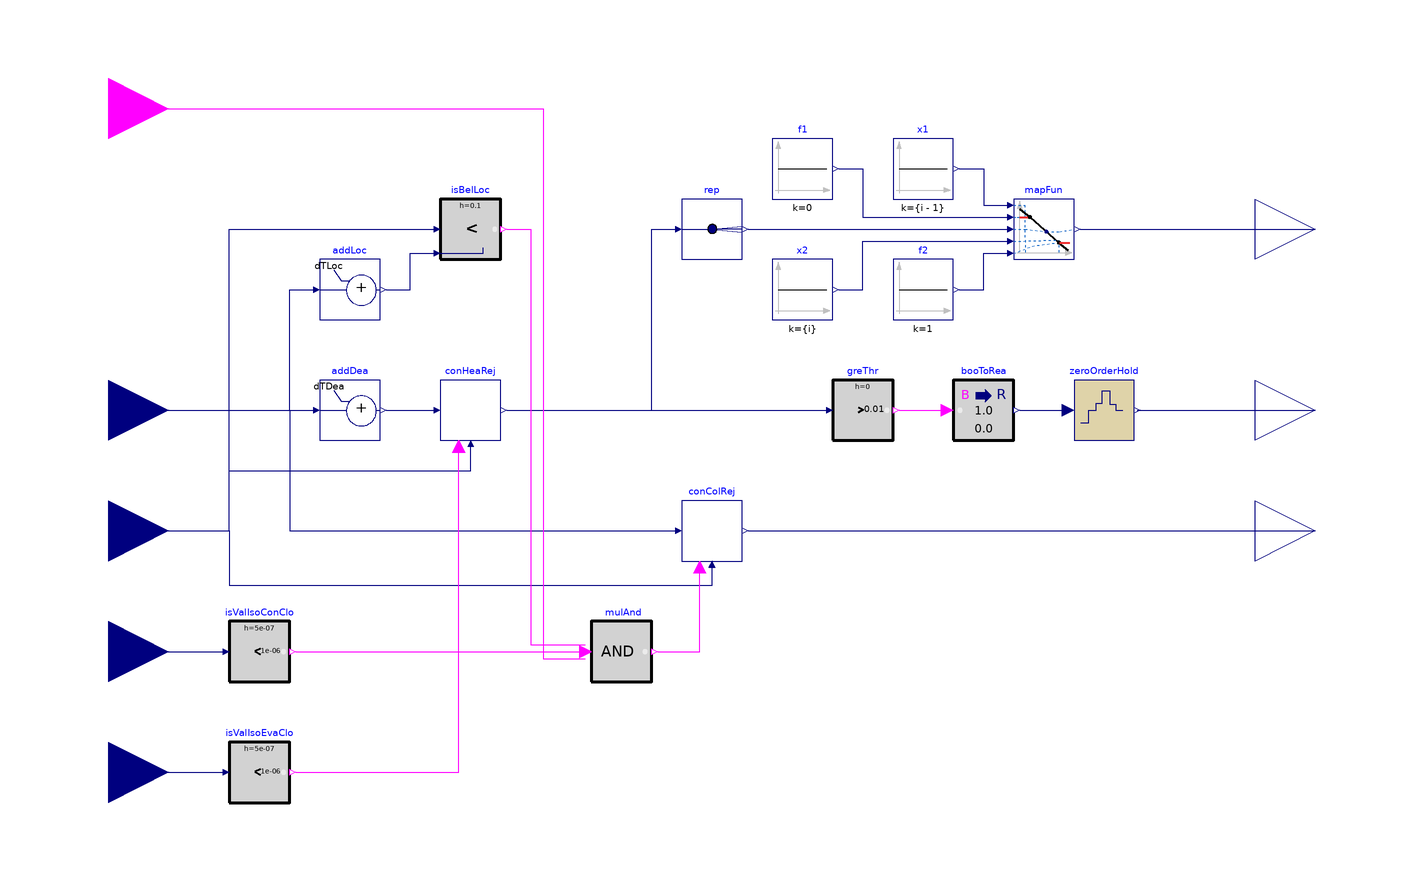

This picture is the connection diagram that the Modelica source below describes through its graphical annotations.

block SideHot "Control block for hot side"
  extends Modelica.Blocks.Icons.Block;
  parameter Integer nSouAmb=1
    "Number of ambient sources to control"
    annotation (Evaluate=true);
  parameter Modelica.Units.SI.TemperatureDifference dTDea(min=0) = 1
    "Temperature difference band between set point tracking and heat rejection (absolute value)";
  parameter Modelica.Units.SI.TemperatureDifference dTLoc(min=0) = dTDea + 2
    "Temperature difference between set point tracking and cold rejection lockout (absolute value)";
  parameter Buildings.Controls.OBC.CDL.Types.SimpleController controllerType=Buildings.Controls.OBC.CDL.Types.SimpleController.PI
    "Type of controller"
    annotation (choices(choice=Buildings.Controls.OBC.CDL.Types.SimpleController.P,
    choice=Buildings.Controls.OBC.CDL.Types.SimpleController.PI));
  parameter Real k(
    min=0)=0.1
    "Gain of controller";
  parameter Modelica.Units.SI.Time Ti(min=Buildings.Controls.OBC.CDL.Constants.small)=
       120 "Time constant of integrator block" annotation (Dialog(enable=
          controllerType == Buildings.Controls.OBC.CDL.Types.SimpleController.PI
           or controllerType == Buildings.Controls.OBC.CDL.Types.SimpleController.PID));
  Buildings.DHC.ETS.Combined.Controls.PIDWithEnable conColRej(
    final k=k,
    final Ti=Ti,
    final controllerType=Buildings.Controls.OBC.CDL.Types.SimpleController.PI,
    final yMin=0,
    final yMax=nSouAmb + 1,
    final reverseActing=true) "Controller for cold rejection"
    annotation (Placement(transformation(extent={{-10,-50},{10,-30}})));
  Buildings.Controls.OBC.CDL.Interfaces.RealOutput yCol(
    final unit="1")
    "Control signal for cold side"
    annotation (Placement(transformation(extent={{180,-60},{220,-20}}),
    iconTransformation(extent={{100,-60},{140,-20}})));
  Buildings.Controls.OBC.CDL.Reals.GreaterThreshold greThr(
    final t=0.01)
    "Control signal is non zero (with 1% tolerance)"
    annotation (Placement(transformation(extent={{40,-10},{60,10}})));
  Buildings.Controls.OBC.CDL.Conversions.BooleanToReal booToRea
    "Convert DO to AO signal"
    annotation (Placement(transformation(extent={{80,-10},{100,10}})));
  Buildings.DHC.ETS.Combined.Controls.PIDWithEnable conHeaRej(
    final k=k,
    final Ti=Ti,
    final controllerType=Buildings.Controls.OBC.CDL.Types.SimpleController.PI,
    final yMin=0,
    final yMax=nSouAmb,
    final reverseActing=false) "Controller for heat rejection"
    annotation (Placement(transformation(extent={{-90,-10},{-70,10}})));
  Buildings.Controls.OBC.CDL.Reals.Line mapFun[nSouAmb]
    "Mapping functions for controlled systems"
    annotation (Placement(transformation(extent={{100,50},{120,70}})));
  Buildings.Controls.OBC.CDL.Reals.Sources.Constant x1[nSouAmb](
    final k={(i-1) for i in 1:nSouAmb})
    "x1"
    annotation (Placement(transformation(extent={{60,70},{80,90}})));
  Buildings.Controls.OBC.CDL.Routing.RealScalarReplicator rep(
    final nout=nSouAmb)
    "Replicate control signal"
    annotation (Placement(transformation(extent={{-10,-10},{10,10}},rotation=0,origin={0,60})));
  Buildings.Controls.OBC.CDL.Reals.Sources.Constant f1[nSouAmb](
    each final k=0)
    "f1"
    annotation (Placement(transformation(extent={{20,70},{40,90}})));
  Buildings.Controls.OBC.CDL.Reals.Sources.Constant f2[nSouAmb](
    each final k=1)
    "f2"
    annotation (Placement(transformation(extent={{60,30},{80,50}})));
  Buildings.Controls.OBC.CDL.Reals.Sources.Constant x2[nSouAmb](
    final k={(i) for i in 1:nSouAmb})
    "x2"
    annotation (Placement(transformation(extent={{20,30},{40,50}})));
  Buildings.Controls.OBC.CDL.Interfaces.BooleanInput uHeaCoo
    "Enable signal for heating or cooling"
    annotation (Placement(transformation(extent={{-220,80},{-180,120}}),
    iconTransformation(extent={{-140,60},{-100,100}})));
  Buildings.Controls.OBC.CDL.Interfaces.RealInput TSet(
    final unit="K",
    displayUnit="degC")
    "Supply temperature set point (heating or chilled water)"
    annotation (Placement(transformation(extent={{-220,-20},{-180,20}}),
    iconTransformation(extent={{-140,22},{-100,62}})));
  Buildings.Controls.OBC.CDL.Interfaces.RealInput TTop(
    final unit="K",
    displayUnit="degC")
    "Temperature at top of tank"
    annotation (Placement(transformation(extent={{-220,-60},{-180,-20}}),
    iconTransformation(extent={{-140,-20},{-100,20}})));
  Buildings.Controls.OBC.CDL.Interfaces.RealOutput yAmb[nSouAmb](
    each final unit="1")
    "Control signal for ambient sources"
    annotation (Placement(transformation(extent={{180,40},{220,80}}),
    iconTransformation(extent={{100,20},{140,60}})));
  Buildings.Controls.OBC.CDL.Interfaces.RealOutput yValIso(
    final unit="1")
    "Ambient loop isolation valve control signal"
    annotation (Placement(transformation(extent={{180,-20},{220,20}}),
    iconTransformation(extent={{100,-20},{140,20}})));
  Buildings.Controls.OBC.CDL.Interfaces.RealInput yValIsoCon_actual(
    final unit="1")
    "Return position of condenser to ambient loop isolation valve"
    annotation (Placement(transformation(extent={{-220,-100},{-180,-60}}),
    iconTransformation(extent={{-140,-60},{-100,-20}})));
  Buildings.Controls.OBC.CDL.Interfaces.RealInput yValIsoEva_actual(
    final unit="1")
    "Return position of evaporator to ambient loop isolation valve"
    annotation (Placement(transformation(extent={{-220,-140},{-180,-100}}),
    iconTransformation(extent={{-140,-100},{-100,-60}})));
  Buildings.Controls.OBC.CDL.Reals.LessThreshold isValIsoConClo(
    final t=1E-6,
    h=0.5E-6)
    "Check if isolation valve is closed"
    annotation (Placement(transformation(extent={{-160,-90},{-140,-70}})));
  Buildings.Controls.OBC.CDL.Reals.LessThreshold isValIsoEvaClo(
    final t=1E-6,
    h=0.5E-6)
    "At least one signal is non zero"
    annotation (Placement(transformation(extent={{-160,-130},{-140,-110}})));
  Buildings.Controls.OBC.CDL.Logical.MultiAnd mulAnd(
    nin=3)
    annotation (Placement(transformation(extent={{-40,-90},{-20,-70}})));
  Buildings.Controls.OBC.CDL.Reals.AddParameter addDea(
    p=dTDea)
    "Add dead band"
    annotation (Placement(transformation(extent={{-130,-10},{-110,10}})));
  Modelica.Blocks.Discrete.ZeroOrderHold zeroOrderHold(samplePeriod=900)
    annotation (Placement(transformation(extent={{120,-10},{140,10}})));
  Buildings.Controls.OBC.CDL.Reals.AddParameter addLoc(
    p=dTLoc)
    "Add temperature difference for lockout"
    annotation (Placement(transformation(extent={{-130,30},{-110,50}})));
  Buildings.Controls.OBC.CDL.Reals.Less isBelLoc(
    h=0.1)
    "Check if temperature is below cold rejection lockout"
    annotation (Placement(transformation(extent={{-90,50},{-70,70}})));
equation
  connect(mapFun.y,yAmb)
    annotation (Line(points={{122,60},{200,60}},color={0,0,127}));
  connect(TSet,conColRej.u_s)
    annotation (Line(points={{-200,0},{-140,0},{-140,-40},{-12,-40}},color={0,0,127}));
  connect(TTop,conColRej.u_m)
    annotation (Line(points={{-200,-40},{-160,-40},{-160,-58},{0,-58},{0,-52}},color={0,0,127}));
  connect(conHeaRej.y,greThr.u)
    annotation (Line(points={{-68,0},{38,0}},color={0,0,127}));
  connect(x1.y,mapFun.x1)
    annotation (Line(points={{82,80},{90,80},{90,68},{98,68}},color={0,0,127}));
  connect(conHeaRej.y,rep.u)
    annotation (Line(points={{-68,0},{-20,0},{-20,60},{-12,60}},color={0,0,127}));
  connect(rep.y,mapFun.u)
    annotation (Line(points={{12,60},{98,60}},color={0,0,127}));
  connect(f1.y,mapFun.f1)
    annotation (Line(points={{42,80},{50,80},{50,64},{98,64}},color={0,0,127}));
  connect(f2.y,mapFun.f2)
    annotation (Line(points={{82,40},{90,40},{90,52},{98,52}},color={0,0,127}));
  connect(x2.y,mapFun.x2)
    annotation (Line(points={{42,40},{50,40},{50,56},{98,56}},color={0,0,127}));
  connect(conColRej.y,yCol)
    annotation (Line(points={{12,-40},{200,-40}},color={0,0,127}));
  connect(TTop,conHeaRej.u_m)
    annotation (Line(points={{-200,-40},{-160,-40},{-160,-20},{-80,-20},{-80,-12}},color={0,0,127}));
  connect(yValIsoCon_actual,isValIsoConClo.u)
    annotation (Line(points={{-200,-80},{-162,-80}},color={0,0,127}));
  connect(yValIsoEva_actual,isValIsoEvaClo.u)
    annotation (Line(points={{-200,-120},{-162,-120}},color={0,0,127}));
  connect(mulAnd.y,conColRej.uEna)
    annotation (Line(points={{-18,-80},{-4,-80},{-4,-52}},color={255,0,255}));
  connect(isValIsoEvaClo.y,conHeaRej.uEna)
    annotation (Line(points={{-138,-120},{-84,-120},{-84,-12}},color={255,0,255}));
  connect(TSet,addDea.u)
    annotation (Line(points={{-200,0},{-132,0}},color={0,0,127}));
  connect(addDea.y,conHeaRej.u_s)
    annotation (Line(points={{-108,0},{-92,0}},color={0,0,127}));
  connect(greThr.y,booToRea.u)
    annotation (Line(points={{62,0},{78,0}},color={255,0,255}));
  connect(booToRea.y,zeroOrderHold.u)
    annotation (Line(points={{102,0},{118,0}},color={0,0,127}));
  connect(zeroOrderHold.y,yValIso)
    annotation (Line(points={{141,0},{200,0}},color={0,0,127}));
  connect(TSet,addLoc.u)
    annotation (Line(points={{-200,0},{-140,0},{-140,40},{-132,40}},color={0,0,127}));
  connect(TTop,isBelLoc.u1)
    annotation (Line(points={{-200,-40},{-160,-40},{-160,60},{-92,60}},color={0,0,127}));
  connect(addLoc.y,isBelLoc.u2)
    annotation (Line(points={{-108,40},{-100,40},{-100,52},{-92,52}},color={0,0,127}));
  connect(uHeaCoo,mulAnd.u[1])
    annotation (Line(points={{-200,100},{-56,100},{-56,-82.3333},{-42,-82.3333}},color={255,0,255}));
  connect(isValIsoConClo.y,mulAnd.u[2])
    annotation (Line(points={{-138,-80},{-42,-80}},color={255,0,255}));
  connect(isBelLoc.y,mulAnd.u[3])
    annotation (Line(points={{-68,60},{-60,60},{-60,-77.6667},{-42,-77.6667}},color={255,0,255}));
  annotation (
    defaultComponentName="conHot",
    Documentation(
      revisions="<html>
<ul>
<li>
July 31, 2020, by Antoine Gautier:<br/>
First implementation.
</li>
</ul>
</html>",
      info="<html>
<p>
This block serves as the controller for the hot side of the ETS in
<a href=\"modelica://Buildings.DHC.ETS.Combined.Controls.Supervisory\">
Buildings.DHC.ETS.Combined.Controls.Supervisory</a>.
It computes the following control signals.
</p>
<ul>
<li>
Control signals for ambient sources <code>yAmb</code> (array)<br/>

The controller for heat rejection is enabled when the return position
of the evaporator loop isolation valve is close to zero.
When enabled, it maintains the temperature at the top of the heating water
tank at the heating water supply temperature set point plus a
dead band <code>dTDea</code>.
The controller yields a control signal value between
<code>0</code> and <code>nSouAmb</code>.
The systems serving as ambient sources are then controlled in sequence
by mapping the controller output to a <code>nSouAmb</code>-array of
signals between <code>0</code> and <code>1</code>.
</li>
<li>
Control signal for cold rejection <code>yCol</code><br/>

The controller for cold rejection is enabled if
<ul>
<li>
the return position of the condenser loop isolation valve is close to zero,
and
</li>
<li>
heating is enabled, and
</li>
<li>
the temperature at the top of the heating water tank is below a safety
limit equal to the heating water supply temperature set point plus the
parameter <code>dTLoc</code>. This last condition limits the temperature
overshoot after the warmup periods, without having to finely tune the heat and
cold rejection controller parameters to guard against the disturbing effect
of a varying district water temperature.
</li>
</ul>
When enabled, the controller maintains the temperature at the top of the
heating water tank at the heating water supply temperature set point.
The controller yields a signal between <code>0</code> and <code>nSouAmb+1</code>
which is connected to
<a href=\"modelica://Buildings.DHC.ETS.Combined.Controls.SideCold\">
Buildings.DHC.ETS.Combined.Controls.SideCold</a>
where it is used to control in sequence the systems serving as ambient sources
and ultimately to reset down the chilled water supply temperature.
</li>
<li>
Control signal for the condenser loop isolation valve <code>yIsoAmb</code><br/>

The valve is commanded to be fully open whenever the controller
for heat rejection yields an output signal greater than zero.
The command signal is held for 60s to avoid short cycling.
</li>
</ul>
</html>"),
    Diagram(
      coordinateSystem(
        extent={{-180,-140},{180,140}})));
end SideHot;